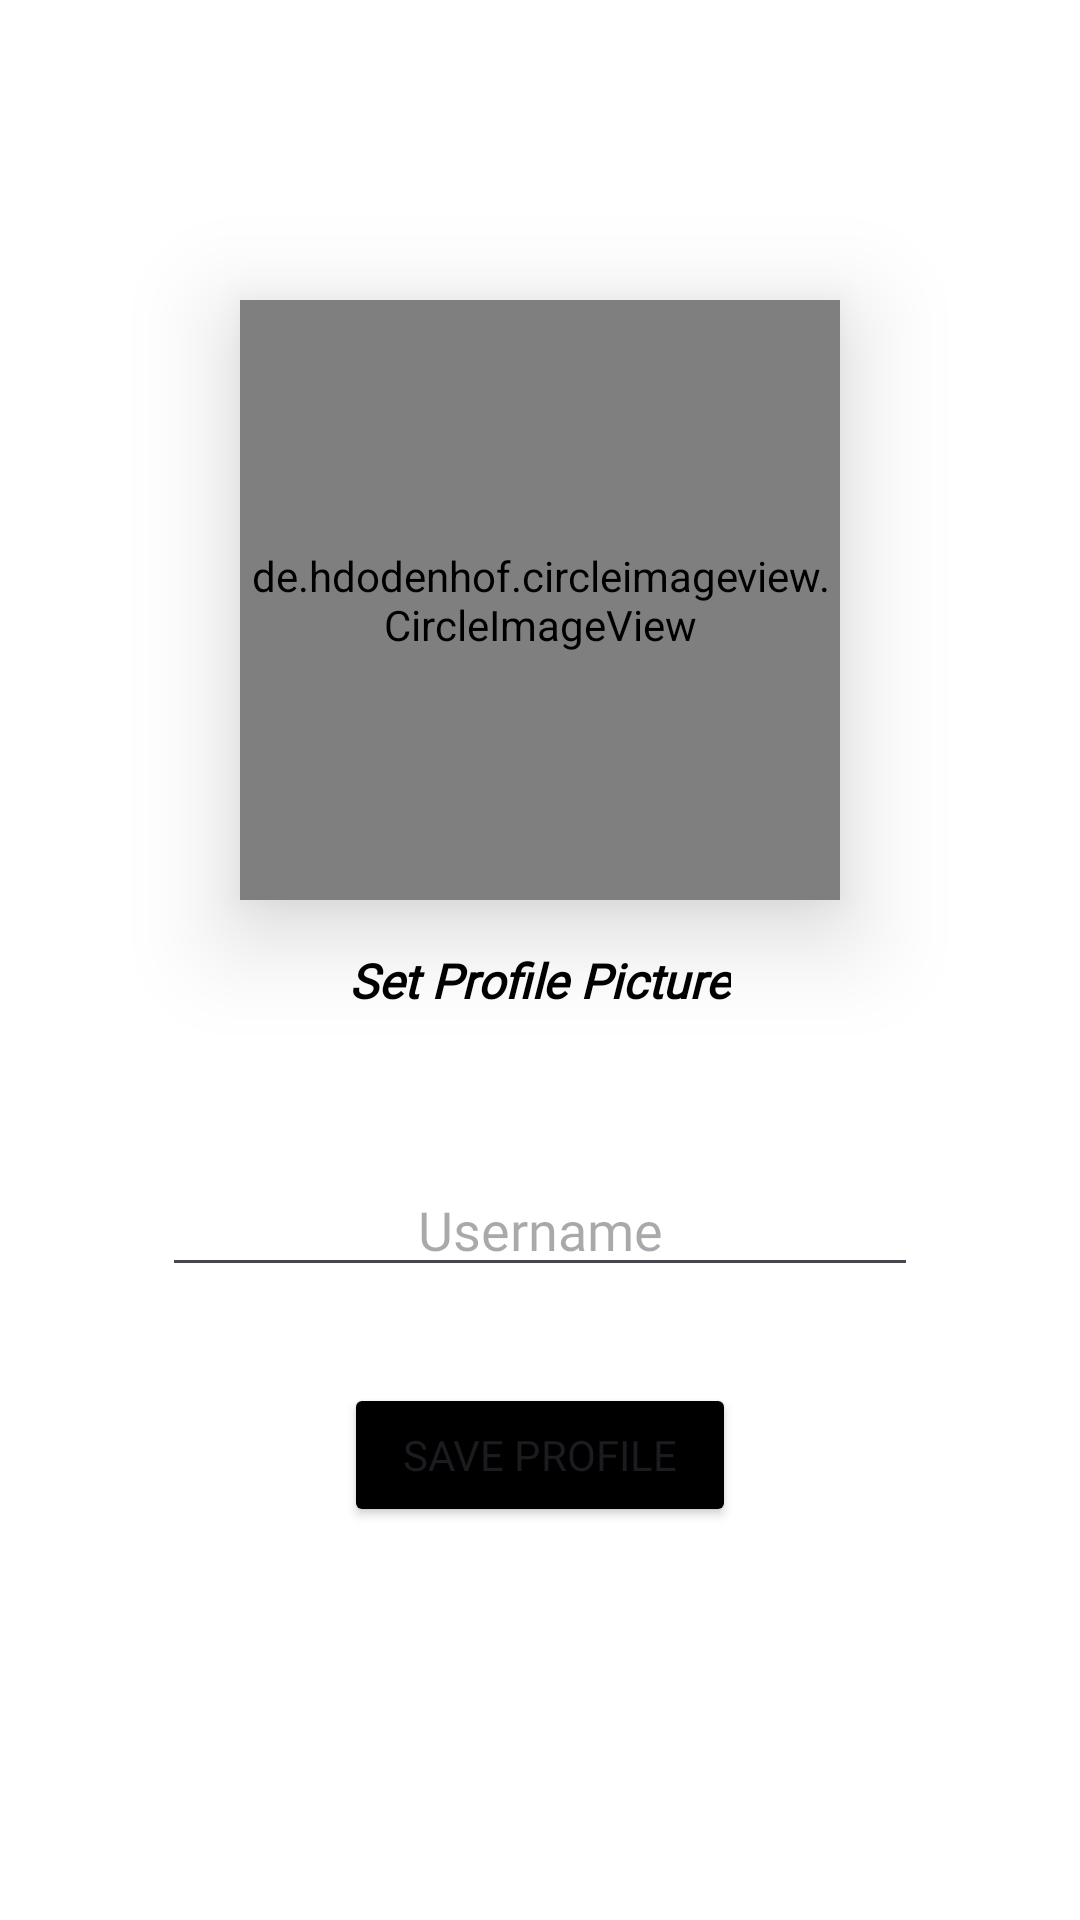

Layout XML and referenced resources for this Android screen:
<!-- AndroidManifest.xml: application theme Theme.QliQ -->
<!-- res/layout/activity_set_profile.xml -->
<?xml version="1.0" encoding="utf-8"?>
<androidx.constraintlayout.widget.ConstraintLayout xmlns:android="http://schemas.android.com/apk/res/android"
    xmlns:app="http://schemas.android.com/apk/res-auto"
    xmlns:tools="http://schemas.android.com/tools"
    android:layout_width="match_parent"
    android:layout_height="match_parent"
    android:background="@color/white"
    tools:context=".SetProfile">

    <de.hdodenhof.circleimageview.CircleImageView
        android:id="@+id/set_profile_pic_iv"
        android:layout_width="200dp"
        android:layout_height="200dp"
        android:layout_marginTop="100dp"
        android:elevation="20dp"
        android:src="@drawable/baseline_photo_size_select_actual_24"
        app:civ_border_color="#000000"
        app:civ_border_width="5dp"
        app:layout_constraintEnd_toEndOf="parent"
        app:layout_constraintStart_toStartOf="parent"
        app:layout_constraintTop_toTopOf="parent" />

    <TextView
        android:id="@+id/textView5"
        android:layout_width="wrap_content"
        android:layout_height="wrap_content"
        android:layout_marginTop="16dp"
        android:fontFamily="@font/space_mono_regular"
        android:text="@string/set_profile_picture"
        android:textColor="@color/black"
        android:textSize="16sp"
        android:textStyle="bold|italic"
        app:layout_constraintEnd_toEndOf="@+id/set_profile_pic_iv"
        app:layout_constraintStart_toStartOf="@+id/set_profile_pic_iv"
        app:layout_constraintTop_toBottomOf="@+id/set_profile_pic_iv" />

    <EditText
        android:id="@+id/set_username_edt"
        android:layout_width="wrap_content"
        android:layout_height="wrap_content"
        android:layout_marginTop="50dp"
        android:ems="12"
        android:fontFamily="@font/space_mono_regular"
        android:hint="@string/username"
        android:inputType="text"
        android:textAlignment="center"
        app:layout_constraintEnd_toEndOf="parent"
        app:layout_constraintStart_toStartOf="parent"
        app:layout_constraintTop_toBottomOf="@+id/textView5" />

    <Button
        android:id="@+id/save_profile_btn"
        android:layout_width="wrap_content"
        android:layout_height="wrap_content"
        android:layout_marginTop="32dp"
        android:backgroundTint="@color/black"
        android:ems="8"
        android:fontFamily="@font/space_mono_regular"
        android:text="@string/save_profile"
        app:layout_constraintEnd_toEndOf="parent"
        app:layout_constraintStart_toStartOf="parent"
        app:layout_constraintTop_toBottomOf="@+id/set_username_edt" />

    <View
        android:id="@+id/loadingbg_set_profile"
        android:layout_width="wrap_content"
        android:layout_height="wrap_content"
        android:background="@color/loading_back"
        android:visibility="gone"
        app:layout_constraintBottom_toBottomOf="parent"
        app:layout_constraintEnd_toEndOf="parent"
        app:layout_constraintStart_toStartOf="parent"
        app:layout_constraintTop_toTopOf="parent" />

    <ProgressBar
        android:id="@+id/progressBar_set_profile"
        style="?android:attr/progressBarStyle"
        android:layout_width="wrap_content"
        android:layout_height="wrap_content"
        android:indeterminateOnly="true"
        android:visibility="gone"
        app:layout_constraintBottom_toBottomOf="@+id/loadingbg_set_profile"
        app:layout_constraintEnd_toEndOf="@+id/loadingbg_set_profile"
        app:layout_constraintStart_toStartOf="@+id/loadingbg_set_profile"
        app:layout_constraintTop_toTopOf="@+id/loadingbg_set_profile" />

</androidx.constraintlayout.widget.ConstraintLayout>
<!-- resources referenced by this layout -->
<resources>
  <color name="black">#FF000000</color>
  <color name="loading_back">#80393939</color>
  <color name="white">#FFFFFFFF</color>
  <!-- drawable baseline_photo_size_select_actual_24 (drawable) -->
  <vector android:height="24dp" android:tint="#737373"
      android:viewportHeight="24" android:viewportWidth="24"
      android:width="24dp" xmlns:android="http://schemas.android.com/apk/res/android">
      <path android:fillColor="@android:color/white" android:pathData="M21,3H3C2,3 1,4 1,5v14c0,1.1 0.9,2 2,2h18c1,0 2,-1 2,-2V5c0,-1 -1,-2 -2,-2zM5,17l3.5,-4.5 2.5,3.01L14.5,11l4.5,6H5z"/>
  </vector>
  <string name="save_profile">Save Profile</string>
  <string name="set_profile_picture">Set Profile Picture</string>
  <string name="username">Username</string>
  <style name="Theme.QliQ" parent="Base.Theme.QliQ" />
  <style name="Base.Theme.QliQ" parent="Theme.Material3.DayNight.NoActionBar">
          
          
      </style>
</resources>
